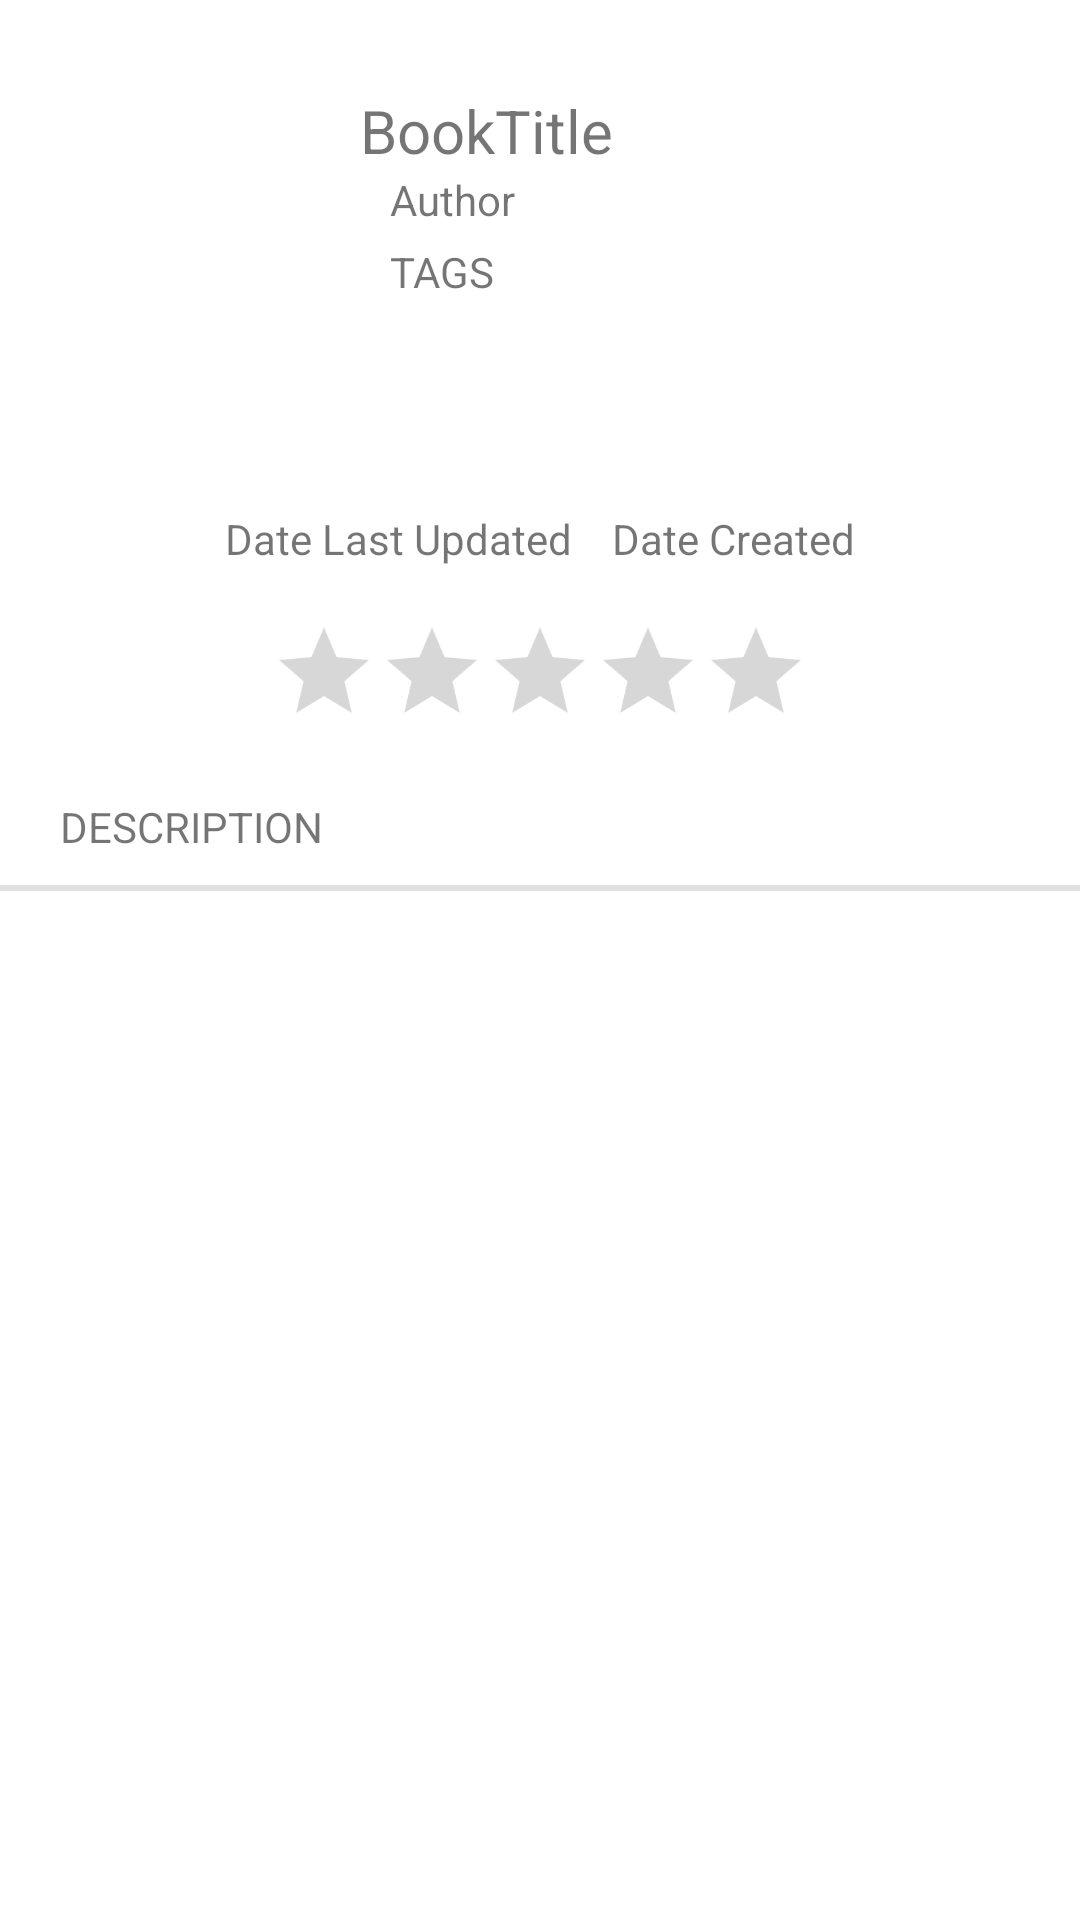

Layout XML and referenced resources for this Android screen:
<!-- AndroidManifest.xml: application theme Theme.RoyalRoad -->
<!-- res/layout/fragment_book_home.xml -->
<?xml version="1.0" encoding="utf-8"?>
<FrameLayout xmlns:android="http://schemas.android.com/apk/res/android"
    xmlns:app="http://schemas.android.com/apk/res-auto"
    xmlns:tools="http://schemas.android.com/tools"
    android:layout_width="match_parent"
    android:layout_height="match_parent"
    tools:context=".BookHomeFragment">

    <ScrollView
        android:layout_below="@id/BookTopToolbar"
        android:layout_above="@id/BookBottomToolbar"
        android:layout_width="match_parent"
        android:layout_height="match_parent">

        <RelativeLayout
            android:layout_width="match_parent"
            android:layout_height="match_parent"
            android:orientation="vertical" >

            <ImageView
                android:id="@+id/BookCover"
                android:layout_marginTop="10dp"
                android:layout_marginLeft="10dp"
                android:layout_width="100dp"
                android:layout_height="150dp"
                app:srcCompat="@drawable/default_cover"
                />

            <TextView
                android:id="@+id/BookTitle"
                android:layout_toRightOf="@id/BookCover"
                android:layout_width="match_parent"
                android:layout_height="wrap_content"
                android:layout_marginTop="30dp"
                android:textSize="20dp"
                android:layout_marginLeft="10dp"
                android:text="BookTitle"
                />

            <TextView
                android:id="@+id/BookAuthor"
                android:layout_width="wrap_content"
                android:layout_height="wrap_content"
                android:layout_below="@id/BookTitle"
                android:textSize="14dp"
                android:layout_toRightOf="@id/BookCover"
                android:layout_marginLeft="20dp"
                android:text="Author"
                />

            <TextView
                android:id="@+id/BookTags"
                android:layout_width="wrap_content"
                android:layout_height="wrap_content"
                android:layout_below="@id/BookAuthor"
                android:textSize="14dp"
                android:layout_toRightOf="@id/BookCover"
                android:layout_marginLeft="20dp"
                android:layout_marginTop="5dp"
                android:text="TAGS"
                />

            <TextView
                android:id="@+id/DateCreatedTXT"
                android:layout_width="wrap_content"
                android:layout_height="wrap_content"
                android:layout_below="@id/BookCover"
                android:layout_marginTop="10dp"
                android:textSize="14dp"
                android:layout_alignParentRight="true"
                android:layout_marginRight="75dp"
                android:text="Date Created"
                />

            <TextView
                android:id="@+id/DateUpdatedTXT"
                android:layout_width="wrap_content"
                android:layout_height="wrap_content"
                android:layout_below="@id/BookCover"
                android:textSize="14dp"
                android:layout_marginTop="10dp"
                android:layout_marginLeft="75dp"
                android:text="Date Last Updated"
                />

            <TextView
                android:id="@+id/BookDescription"
                android:layout_width="match_parent"
                android:layout_height="wrap_content"
                android:layout_below="@id/BookRating"
                android:layout_marginTop="10dp"
                android:layout_marginLeft="20dp"
                android:layout_marginRight="20dp"
                android:text="DESCRIPTION"
                />

            <RatingBar
                android:id="@+id/BookRating"
                android:layout_width="wrap_content"
                android:layout_height="wrap_content"
                android:layout_below="@id/DateUpdatedTXT"
                android:layout_centerHorizontal="true"
                android:layout_marginTop="10dp"
                android:clickable="false"
                android:isIndicator="true"
                android:progressTint="#D91E18"
                android:scaleX="0.75"
                android:scaleY="0.75" />

            <com.google.android.material.divider.MaterialDivider
                android:id="@+id/Divider"
                android:layout_below="@id/BookDescription"
                android:layout_width="match_parent"
                android:layout_height="2dp"
                android:layout_marginTop="10dp"
                />

            <androidx.recyclerview.widget.RecyclerView
                android:id="@+id/ReviewRecyclerView"
                android:layout_width="match_parent"
                android:layout_height="wrap_content"
                android:layout_below="@id/Divider"
                android:layout_marginTop="10dp"
                />

        </RelativeLayout>
    </ScrollView>

</FrameLayout>
<!-- resources referenced by this layout -->
<resources>
  <style name="Theme.RoyalRoad" parent="Theme.MaterialComponents.DayNight.NoActionBar">
          
          <item name="colorPrimary">@color/purple_500</item>
          <item name="colorPrimaryVariant">@color/purple_700</item>
          <item name="colorOnPrimary">@color/white</item>
          <item name="android:editTextColor">@android:color/black</item>
          
          <item name="colorSecondary">@color/teal_200</item>
          <item name="colorSecondaryVariant">@color/teal_700</item>
          <item name="colorOnSecondary">@color/black</item>
          
          <item name="android:statusBarColor">@color/Invis</item>
          
      </style>
  <color name="purple_500">#FF6200EE</color>
  <color name="purple_700">#FF3700B3</color>
  <color name="white">#FFFFFFFF</color>
  <color name="teal_200">#FF03DAC5</color>
  <color name="teal_700">#FF018786</color>
  <color name="black">#FF000000</color>
  <color name="Invis">#00FFFFFF</color>
</resources>
